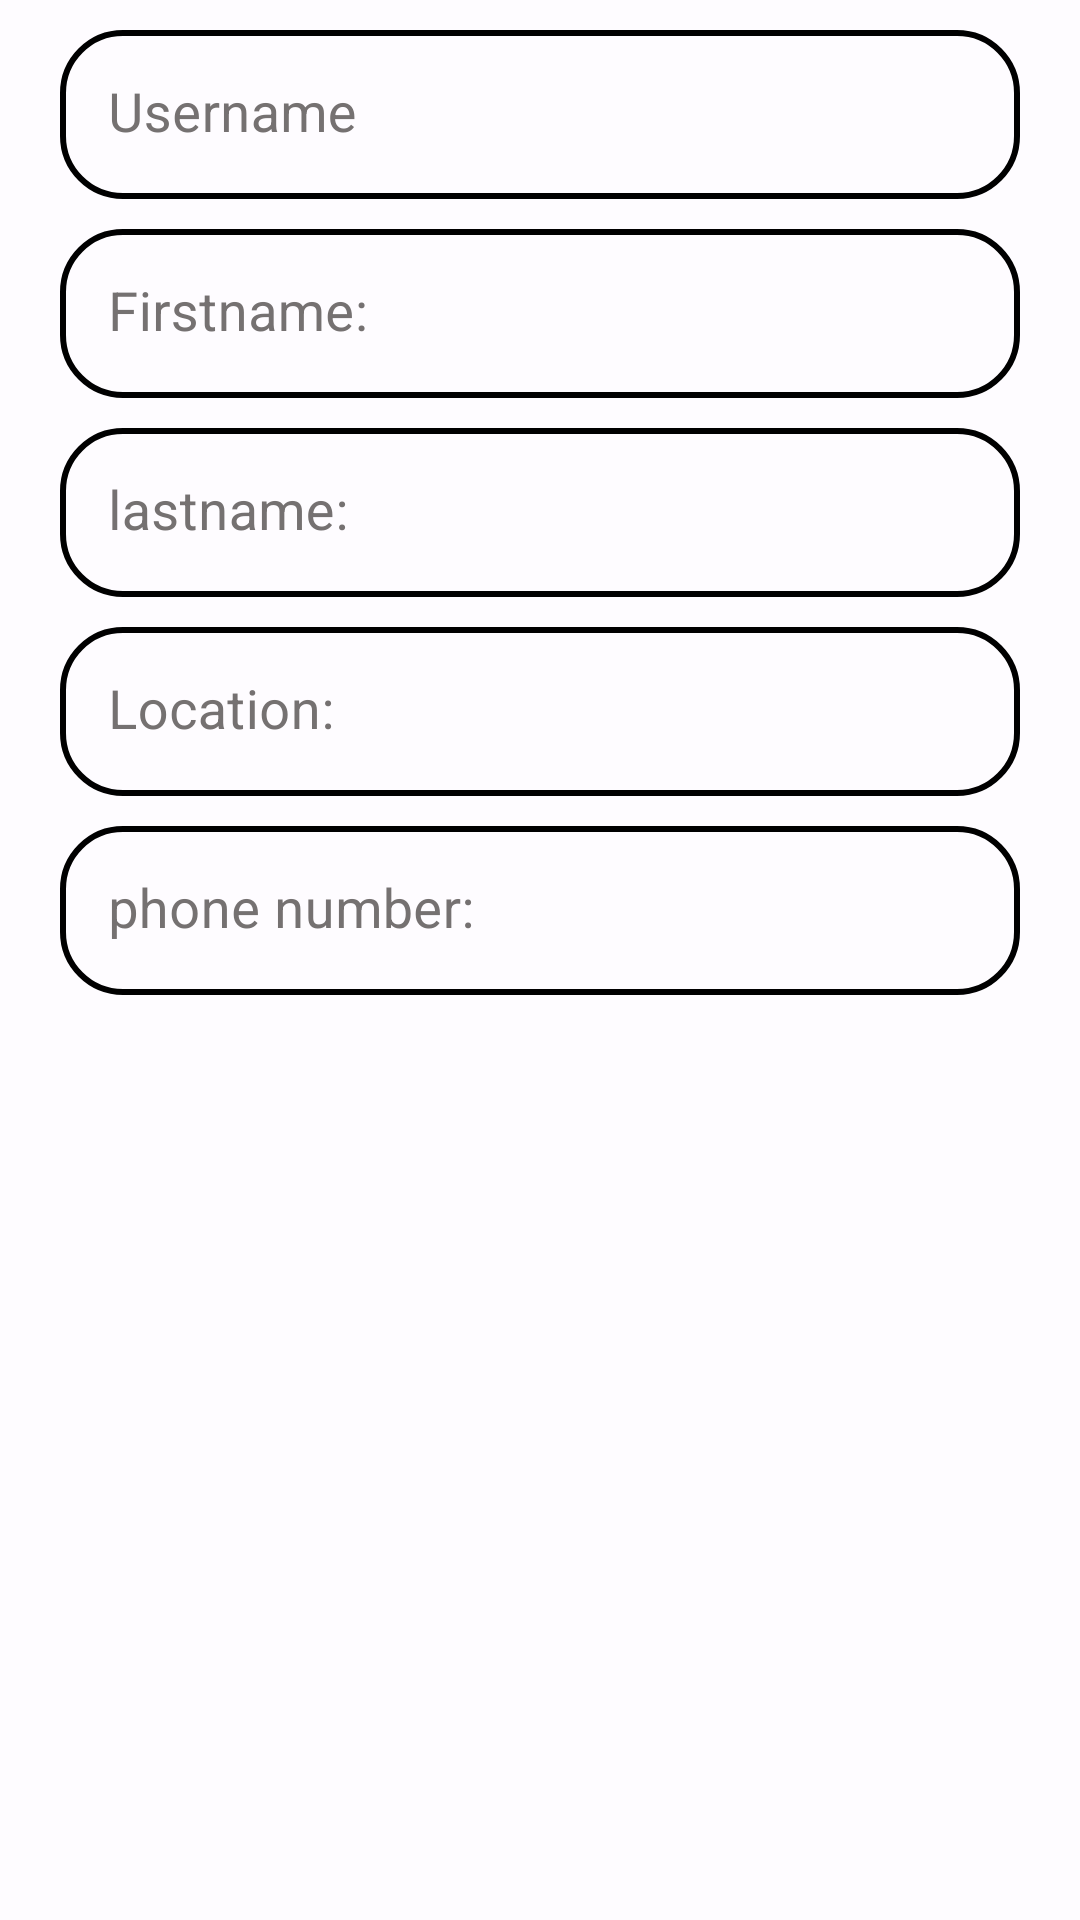

This screen was rendered from an Android layout file. Write that file and the resources it references.
<!-- AndroidManifest.xml: application theme Theme.BG -->
<!-- res/layout/change_dialog.xml -->
<?xml version="1.0" encoding="utf-8"?>
<androidx.constraintlayout.widget.ConstraintLayout xmlns:android="http://schemas.android.com/apk/res/android"
    xmlns:app="http://schemas.android.com/apk/res-auto"
    android:layout_width="match_parent"
    android:layout_height="wrap_content"
    android:background="@color/red_back">

    <com.google.android.material.textfield.TextInputLayout
        android:id="@+id/til_username"
        style="@style/Widget.MaterialComponents.TextInputLayout.FilledBox.Dense"
        android:layout_width="match_parent"
        android:layout_height="wrap_content"
        android:layout_marginHorizontal="20dp"
        android:layout_marginVertical="10dp"
        android:hint="@string/username"
        android:textColorHint="@color/grey"
        app:boxBackgroundColor="@color/red_back"
        app:boxStrokeColor="@color/red_warwera"
        app:hintTextColor="@color/red_warwera"
        app:boxStrokeWidth="0dp"
        app:boxStrokeWidthFocused="0dp"
        app:layout_constraintEnd_toEndOf="parent"
        app:layout_constraintStart_toStartOf="parent"
        app:layout_constraintTop_toTopOf="parent">

        <com.google.android.material.textfield.TextInputEditText
            android:id="@+id/et_username"
            android:layout_width="match_parent"
            android:layout_height="wrap_content"
            android:textColor="@color/red_warwera"
            android:layout_gravity="center_vertical"
            android:background="@drawable/custom_et_back"
            android:inputType="textEmailAddress"
            android:maxLines="1"
            android:textColorHint="@color/grey"
            android:textSize="18sp" />

    </com.google.android.material.textfield.TextInputLayout>

    <com.google.android.material.textfield.TextInputLayout
        android:id="@+id/til_firstname"
        style="@style/Widget.MaterialComponents.TextInputLayout.FilledBox.Dense"
        android:layout_width="match_parent"
        android:layout_height="wrap_content"
        android:layout_marginHorizontal="20dp"
        app:boxStrokeWidth="0dp"
        android:textColorHint="@color/grey"
        app:boxBackgroundColor="@color/red_back"
        app:boxStrokeColor="@color/red_warwera"
        app:hintTextColor="@color/red_warwera"
        app:boxStrokeWidthFocused="0dp"
        android:layout_marginVertical="10dp"
        android:hint="@string/firstname"
        app:layout_constraintEnd_toEndOf="parent"
        app:layout_constraintStart_toStartOf="parent"
        app:layout_constraintTop_toBottomOf="@id/til_username">

        <com.google.android.material.textfield.TextInputEditText
            android:id="@+id/et_firstname"
            android:layout_width="match_parent"
            android:layout_height="wrap_content"
            android:layout_gravity="center_vertical"
            android:background="@drawable/custom_et_back"
            android:inputType="textEmailAddress"
            android:maxLines="1"
            android:textColor="@color/red_warwera"
            android:textColorHint="@color/grey"
            android:textSize="18sp" />

    </com.google.android.material.textfield.TextInputLayout>

    <com.google.android.material.textfield.TextInputLayout
        android:id="@+id/til_lastname"
        style="@style/Widget.MaterialComponents.TextInputLayout.FilledBox.Dense"
        android:layout_width="match_parent"
        android:layout_height="wrap_content"
        android:layout_marginHorizontal="20dp"
        android:layout_marginVertical="10dp"
        android:hint="@string/lastname"
        android:textColorHint="@color/grey"
        app:boxBackgroundColor="@color/red_back"
        app:boxStrokeColor="@color/red_warwera"
        app:hintTextColor="@color/red_warwera"
        app:boxStrokeWidth="0dp"
        app:boxStrokeWidthFocused="0dp"
        app:cardCornerRadius="20dp"
        app:layout_constraintEnd_toEndOf="parent"
        app:layout_constraintStart_toStartOf="parent"
        app:layout_constraintTop_toBottomOf="@+id/til_firstname">

        <com.google.android.material.textfield.TextInputEditText
            android:id="@+id/et_lastname"
            android:layout_width="match_parent"
            android:layout_height="wrap_content"
            android:textColor="@color/red_warwera"
            android:layout_gravity="center_vertical"
            android:background="@drawable/custom_et_back"
            android:inputType="textEmailAddress"
            android:maxLines="1"
            android:textColorHint="@color/grey"
            android:textSize="18sp" />

    </com.google.android.material.textfield.TextInputLayout>

    <com.google.android.material.textfield.TextInputLayout
        android:id="@+id/til_location"
        style="@style/Widget.MaterialComponents.TextInputLayout.FilledBox.Dense"
        android:layout_width="match_parent"
        android:layout_height="wrap_content"
        android:layout_marginHorizontal="20dp"
        android:layout_marginVertical="10dp"
        android:hint="@string/location"
        android:textColorHint="@color/grey"
        app:boxBackgroundColor="@color/red_back"
        app:boxStrokeColor="@color/red_warwera"
        app:hintTextColor="@color/red_warwera"
        app:boxStrokeWidth="0dp"
        app:boxStrokeWidthFocused="0dp"
        app:layout_constraintEnd_toEndOf="parent"
        app:layout_constraintStart_toStartOf="parent"
        app:layout_constraintTop_toBottomOf="@+id/til_lastname">

        <com.google.android.material.textfield.TextInputEditText
            android:id="@+id/et_location"
            android:layout_width="match_parent"
            android:layout_height="wrap_content"
            android:textColor="@color/red_warwera"
            android:layout_gravity="center_vertical"
            android:background="@drawable/custom_et_back"
            android:inputType="textEmailAddress"
            android:maxLines="1"
            android:textColorHint="@color/grey"
            android:textSize="18sp" />

    </com.google.android.material.textfield.TextInputLayout>

    <com.google.android.material.textfield.TextInputLayout
        android:id="@+id/til_Phone_number"
        style="@style/Widget.MaterialComponents.TextInputLayout.FilledBox.Dense"
        android:layout_width="match_parent"
        android:layout_height="wrap_content"
        android:layout_marginHorizontal="20dp"
        android:layout_marginVertical="10dp"
        android:hint="@string/phone_number"
        android:textColorHint="@color/grey"
        app:boxBackgroundColor="@color/red_back"
        app:boxStrokeColor="@color/red_warwera"
        app:hintTextColor="@color/red_warwera"
        app:boxStrokeWidth="0dp"
        app:boxStrokeWidthFocused="0dp"
        app:layout_constraintEnd_toEndOf="parent"
        app:layout_constraintStart_toStartOf="parent"
        app:layout_constraintTop_toBottomOf="@+id/til_location">

        <com.google.android.material.textfield.TextInputEditText
            android:id="@+id/et_phone"
            android:layout_width="match_parent"
            android:layout_height="wrap_content"
            android:layout_gravity="center_vertical"
            android:background="@drawable/custom_et_back"
            android:inputType="number"
            android:maxLines="1"
            android:textColor="@color/red_warwera"
            android:textColorHint="@color/grey"
            android:textSize="18sp" />

    </com.google.android.material.textfield.TextInputLayout>

</androidx.constraintlayout.widget.ConstraintLayout>
<!-- resources referenced by this layout -->
<resources>
  <color name="grey">#757171</color>
  <color name="red_back">#FEFCFF</color>
  <color name="red_warwera">#970C10</color>
  <!-- drawable custom_et_back (drawable) -->
  <?xml version="1.0" encoding="utf-8"?>
  <shape xmlns:android="http://schemas.android.com/apk/res/android" android:shape="rectangle">
  
      <stroke android:color="#000000" android:width="2dp" />
  
      <corners android:radius="20dp"/>
  
  </shape>
  <string name="firstname">Firstname:</string>
  <string name="lastname">lastname:</string>
  <string name="location">Location:</string>
  <string name="phone_number">phone number:</string>
  <string name="username">Username</string>
  <style name="Theme.BG" parent="Theme.MaterialComponents.DayNight.NoActionBar">
          
          <item name="colorPrimary">@color/purple_500</item>
          <item name="colorPrimaryVariant">@color/purple_700</item>
          <item name="colorOnPrimary">@color/white</item>
          
          <item name="colorSecondary">@color/red_warwera</item>
          <item name="colorSecondaryVariant">@color/teal_700</item>
          <item name="colorOnSecondary">@color/black</item>
          
          <item name="android:statusBarColor">?attr/colorPrimaryVariant</item>
          
      </style>
  <color name="purple_500">#FF6200EE</color>
  <color name="purple_700">#FF3700B3</color>
  <color name="white">#FFFFFFFF</color>
  <color name="teal_700">#FF018786</color>
  <color name="black">#FF000000</color>
</resources>
